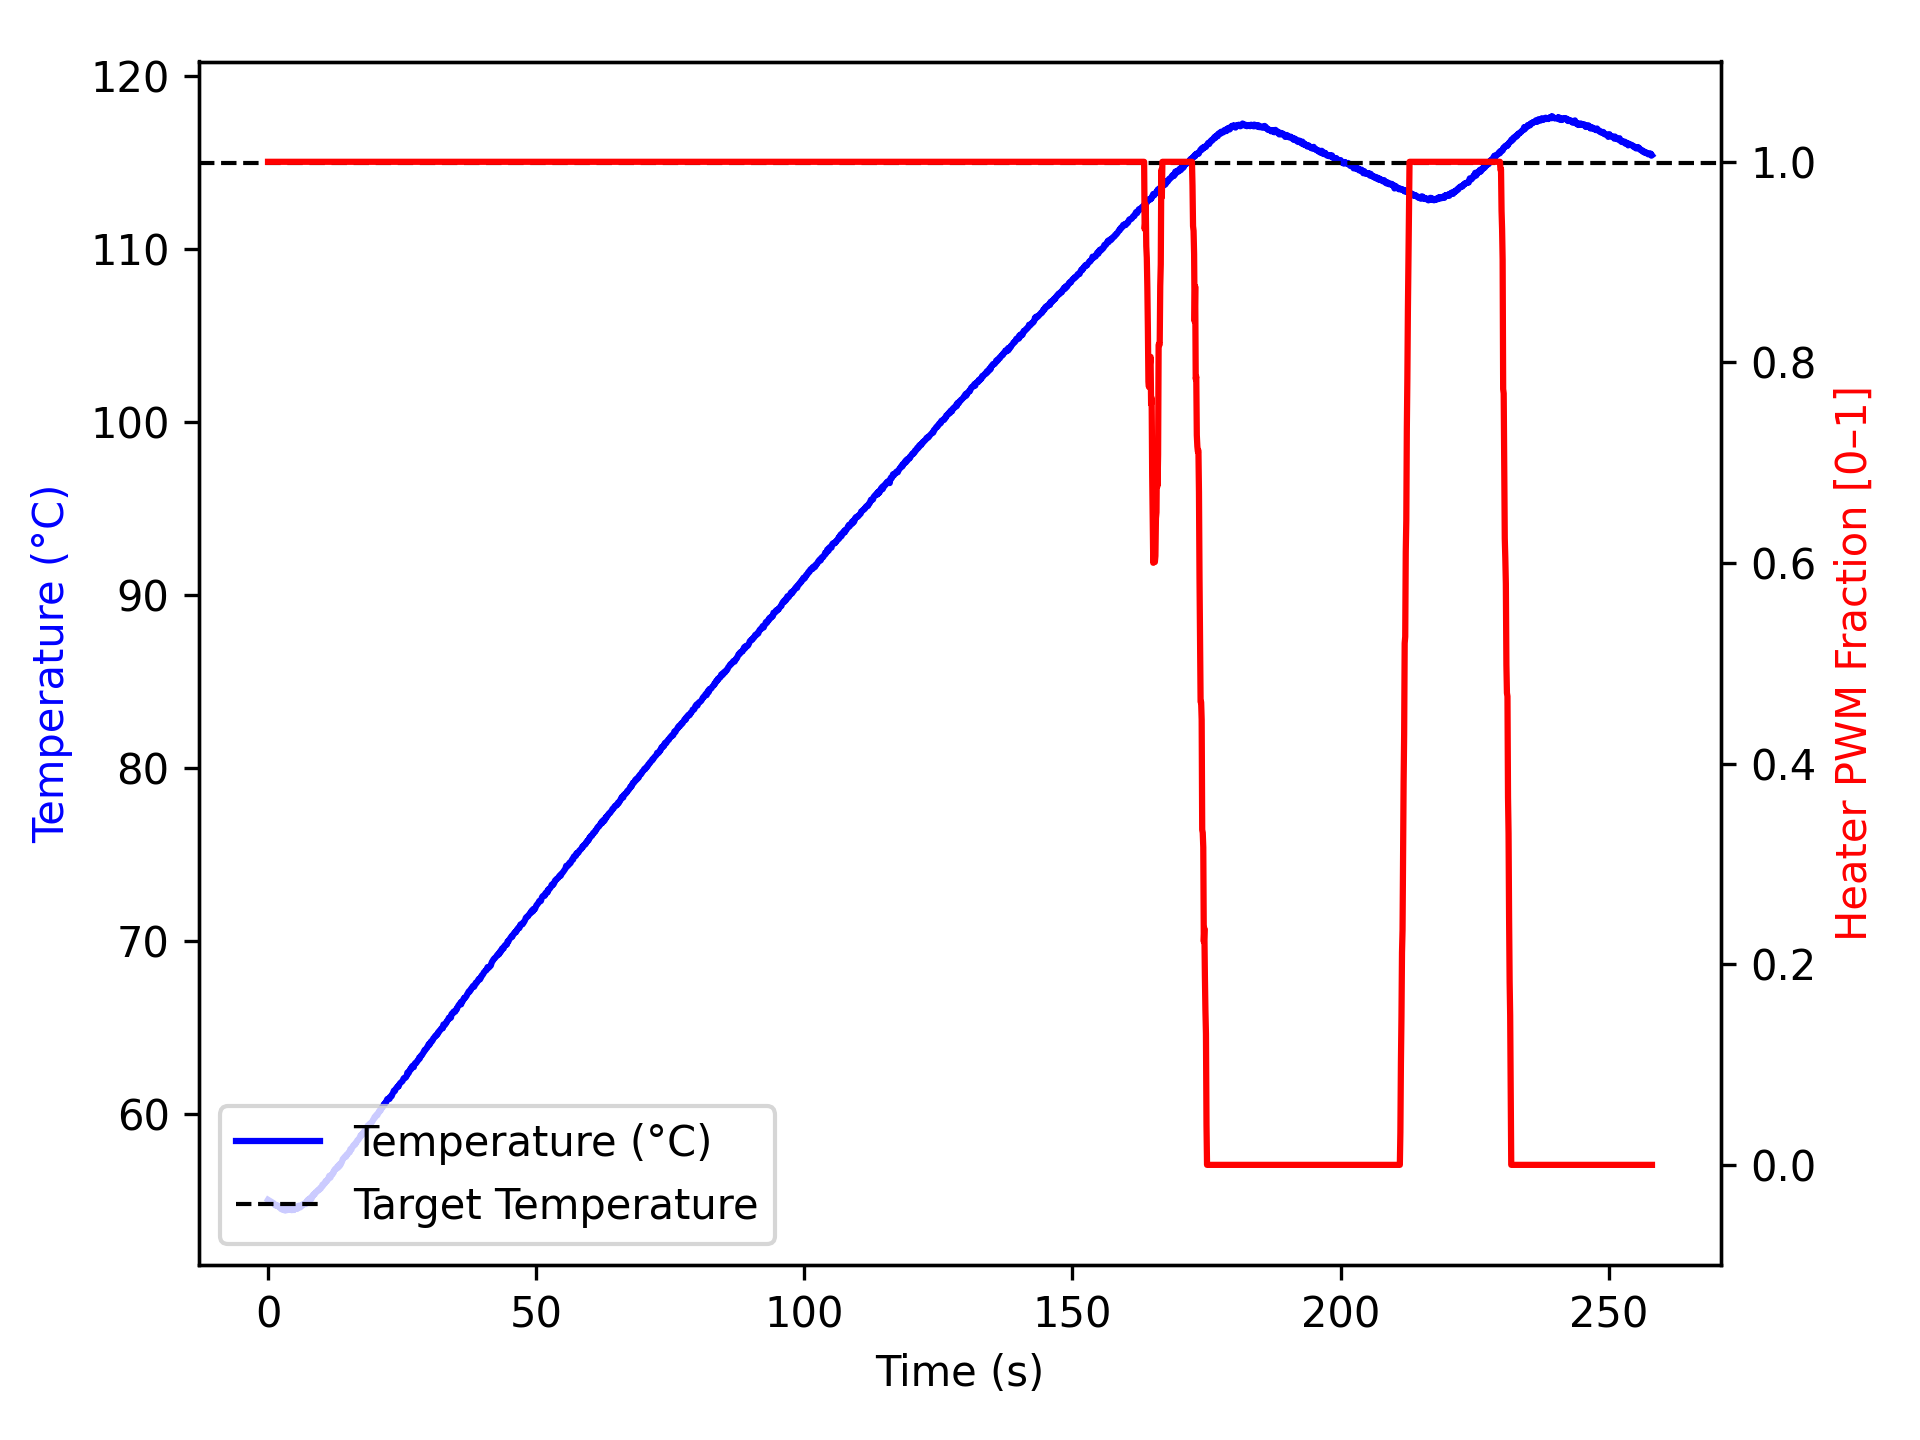

Values plotted in this chart, from the file beside it:
time_ms, temperature, heater
2, 55.02, 1.0
1103, 54.81, 1.0
1204, 54.75, 1.0
1305, 54.74, 1.0
1406, 54.7, 1.0
1508, 54.68, 1.0
1609, 54.7, 1.0
1710, 54.7, 1.0
1811, 54.66, 1.0
1912, 54.67, 1.0
2014, 54.62, 1.0
2114, 54.61, 1.0
2214, 54.56, 1.0
2315, 54.54, 1.0
2415, 54.49, 1.0
2515, 54.48, 1.0
2615, 54.5, 1.0
2715, 54.56, 1.0
2815, 54.45, 1.0
2915, 54.48, 1.0
3015, 54.49, 1.0
3115, 54.41, 1.0
3215, 54.45, 1.0
3315, 54.42, 1.0
3415, 54.45, 1.0
3515, 54.42, 1.0
3616, 54.47, 1.0
3717, 54.45, 1.0
3818, 54.52, 1.0
3919, 54.48, 1.0
4020, 54.48, 1.0
4120, 54.48, 1.0
4220, 54.47, 1.0
4321, 54.49, 1.0
4421, 54.42, 1.0
4521, 54.52, 1.0
4621, 54.45, 1.0
4721, 54.49, 1.0
4821, 54.43, 1.0
4921, 54.49, 1.0
5021, 54.48, 1.0
5121, 54.55, 1.0
5221, 54.49, 1.0
5322, 54.54, 1.0
5423, 54.49, 1.0
5524, 54.59, 1.0
5625, 54.67, 1.0
5727, 54.57, 1.0
5827, 54.68, 1.0
5927, 54.62, 1.0
6028, 54.59, 1.0
6128, 54.63, 1.0
6228, 54.67, 1.0
6328, 54.73, 1.0
6428, 54.7, 1.0
6528, 54.73, 1.0
6628, 54.79, 1.0
6728, 54.79, 1.0
6828, 54.8, 1.0
6928, 54.82, 1.0
... 2,502 more rows
